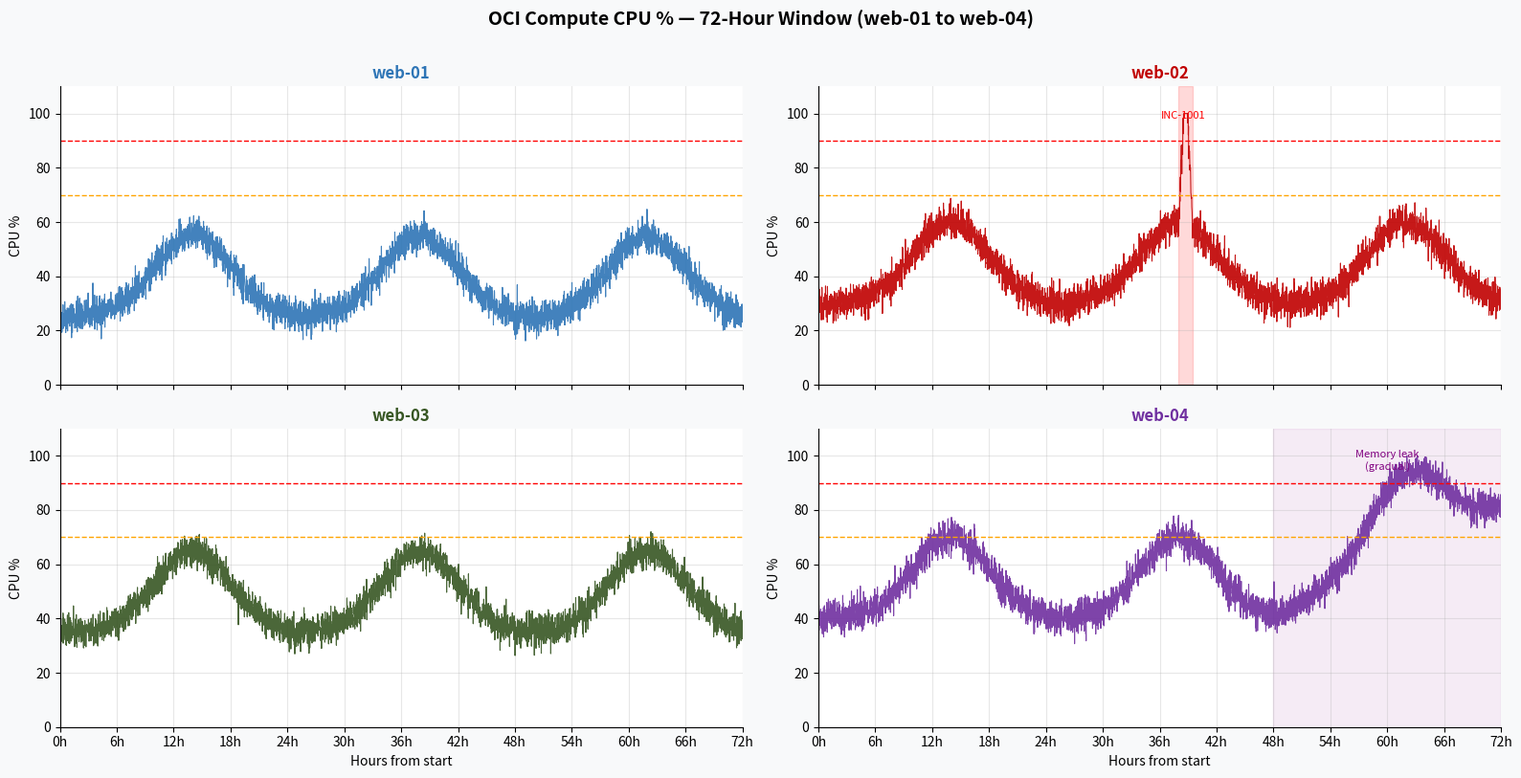
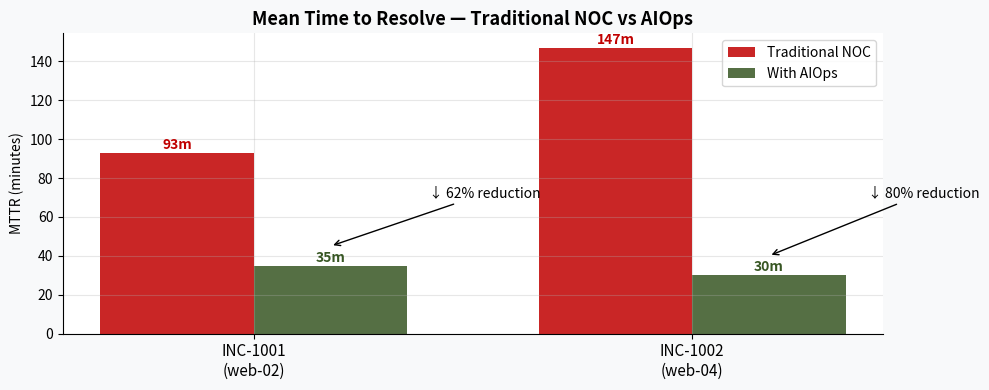
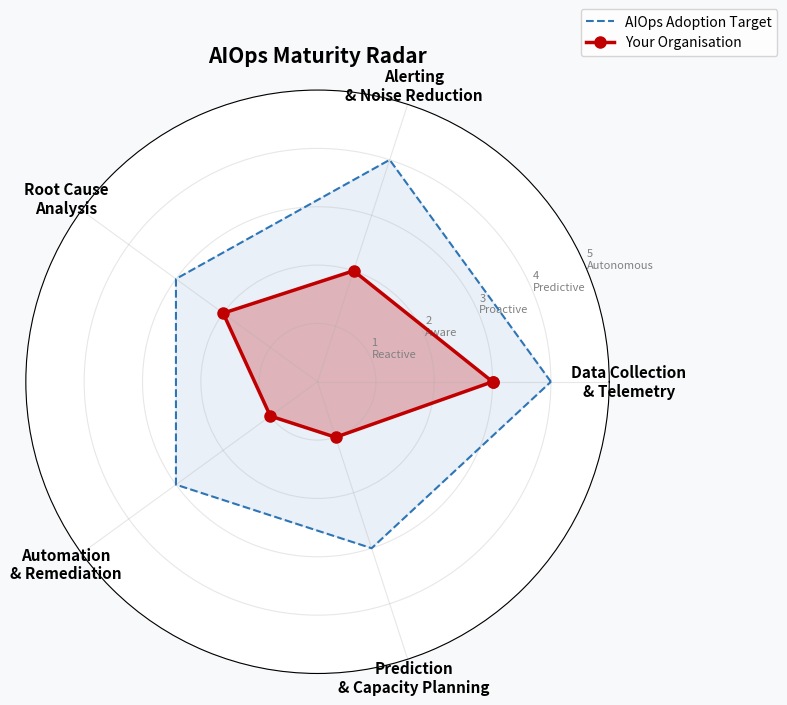
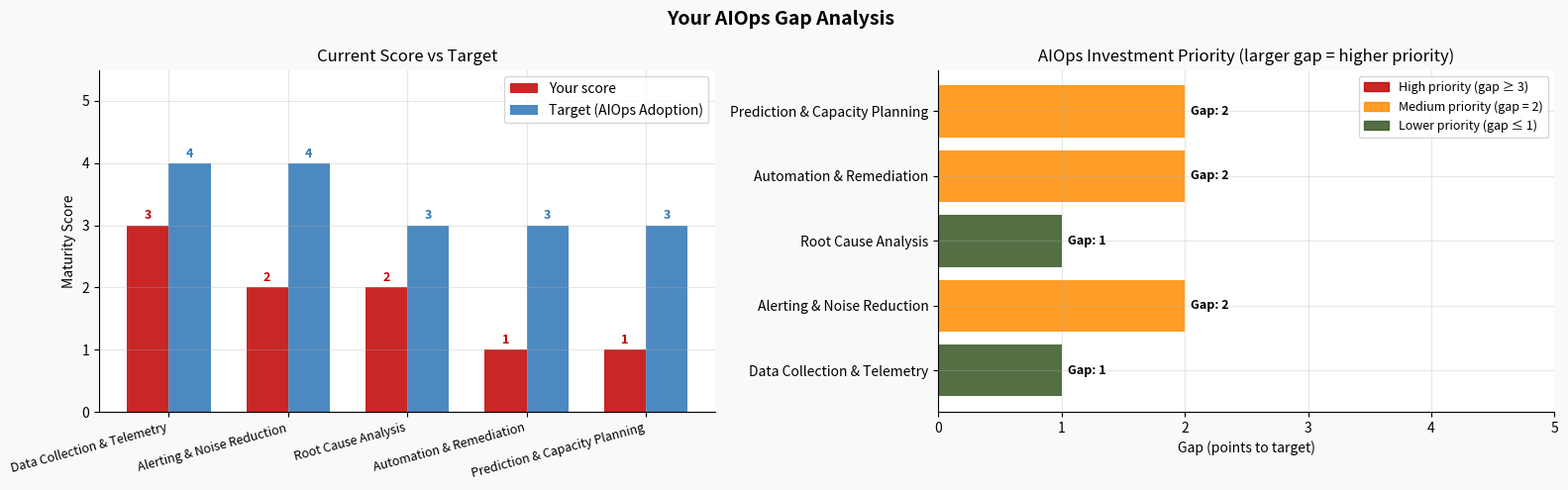

Write the Python code that produced these figures, in order.
import pandas as pd
import numpy as np
import matplotlib.pyplot as plt
import matplotlib.patches as mpatches
import matplotlib.gridspec as gridspec
from datetime import datetime, timedelta
import warnings
warnings.filterwarnings('ignore')

# Reproducible randomness
np.random.seed(42)

# Plot style
plt.rcParams.update({
    'figure.facecolor': '#F8F9FA',
    'axes.facecolor':   '#FFFFFF',
    'axes.grid':        True,
    'grid.alpha':       0.3,
    'font.family':      'sans-serif',
    'axes.spines.top':  False,
    'axes.spines.right':False,
})

print('✅  Environment ready.')

# ── Time axis: 72 hours at 1-minute resolution ────────────────────────────────
start = datetime(2026, 4, 10, 0, 0, 0)
minutes = 72 * 60  # 4320 points
timestamps = [start + timedelta(minutes=i) for i in range(minutes)]
t = np.arange(minutes)

# ── Helper: add realistic daily pattern ───────────────────────────────────────
def daily_pattern(t, peak_hour=14, amplitude=1.0):
    """Business-hours load curve — peaks at peak_hour."""
    hour = (t / 60) % 24
    return amplitude * np.exp(-0.5 * ((hour - peak_hour) / 4) ** 2)

# ── CPU metrics (4 compute instances) ────────────────────────────────────────
instances = ['web-01', 'web-02', 'web-03', 'web-04']
cpu = {}
for idx, inst in enumerate(instances):
    base = 25 + idx * 5
    trend = daily_pattern(t, peak_hour=14, amplitude=30)
    noise = np.random.normal(0, 3, minutes)
    series = base + trend + noise
    # Inject a real incident: web-02 spikes at hour 38 for 45 minutes
    if inst == 'web-02':
        spike_start = 38 * 60
        series[spike_start:spike_start + 45] += np.linspace(0, 55, 45)
        series[spike_start + 45:spike_start + 90] += np.linspace(55, 0, 45)
    # web-04 has gradual memory leak pattern starting hour 48
    if inst == 'web-04':
        leak_start = 48 * 60
        series[leak_start:] += np.linspace(0, 40, minutes - leak_start)
    cpu[inst] = np.clip(series, 0, 100)

# ── Alert log (simulated OCI Alarms output) ───────────────────────────────────
alert_data = [
    # (hour, resource,              severity,  message)
    (6,   'web-02',                 'WARNING',  'CPU > 70%'),
    (6,   'Load Balancer',          'WARNING',  'Latency > 200ms'),
    (6,   'web-01',                 'INFO',     'Memory usage 65%'),
    (6,   'OKE: pod-api-7f9b',      'WARNING',  'CPU throttling detected'),
    (6,   'OKE: pod-api-3c2a',      'INFO',     'Pod restart count: 2'),
    (6,   'Autonomous DB',          'INFO',     'Connection pool 78% utilised'),
    (38,  'web-02',                 'CRITICAL', 'CPU > 95%'),
    (38,  'web-02',                 'CRITICAL', 'Response time > 5s'),
    (38,  'Load Balancer',          'CRITICAL', 'Backend web-02 unhealthy'),
    (38,  'OKE: pod-api-7f9b',      'CRITICAL', 'OOMKilled'),
    (38,  'OKE: pod-worker-1a3f',   'WARNING',  'High memory usage'),
    (38,  'Autonomous DB',          'CRITICAL', 'Connection wait time > 3s'),
    (38,  'Autonomous DB',          'WARNING',  'Long-running query detected'),
    (38,  'web-01',                 'WARNING',  'CPU > 75% (load shifted from web-02)'),
    (38,  'web-03',                 'WARNING',  'CPU > 72% (load shifted from web-02)'),
    (48,  'web-04',                 'WARNING',  'Memory usage trending up'),
    (52,  'web-04',                 'CRITICAL', 'Memory > 85%'),
    (56,  'web-04',                 'CRITICAL', 'OOM — process killed'),
    (60,  'OKE: pod-api-7f9b',      'INFO',     'Pod restarted successfully'),
]

alerts_df = pd.DataFrame(alert_data, columns=['hour', 'resource', 'severity', 'message'])
alerts_df['time'] = alerts_df['hour'].apply(lambda h: start + timedelta(hours=h))

# ── Incident log (what an NOC operator manually recorded) ─────────────────────
incidents = pd.DataFrame([
    {'id':'INC-1001', 'opened': start+timedelta(hours=38,minutes=12), 'closed': start+timedelta(hours=39,minutes=45),
     'resource':'web-02', 'action':'Operator restarted app server manually', 'MTTR_min': 93},
    {'id':'INC-1002', 'opened': start+timedelta(hours=56,minutes=3),  'closed': start+timedelta(hours=58,minutes=30),
     'resource':'web-04', 'action':'Ops team cleared memory — root cause unknown', 'MTTR_min': 147},
])

print(f'✅  Generated {minutes:,} data points across {len(instances)} instances.')
print(f'    Alerts: {len(alerts_df)}   |   Incidents: {len(incidents)}')
print(f'    Time window: {start.strftime("%d %b %Y %H:%M")}  →  {timestamps[-1].strftime("%d %b %Y %H:%M")}')

fig, axes = plt.subplots(2, 2, figsize=(16, 8), sharex=True)
fig.suptitle('OCI Compute CPU % — 72-Hour Window (web-01 to web-04)', fontsize=14, fontweight='bold', y=1.01)

colours = ['#2E75B6', '#C00000', '#375623', '#7030A0']
threshold_warn = 70
threshold_crit = 90

for ax, (inst, colour) in zip(axes.flat, zip(instances, colours)):
    ax.plot(t / 60, cpu[inst], color=colour, linewidth=0.8, alpha=0.9)
    ax.axhline(threshold_warn, color='orange', linewidth=1, linestyle='--', label='Warn 70%')
    ax.axhline(threshold_crit, color='red',    linewidth=1, linestyle='--', label='Crit 90%')
    ax.set_title(inst, fontweight='bold', color=colour)
    ax.set_ylabel('CPU %')
    ax.set_ylim(0, 110)
    ax.set_xlim(0, 72)
    ax.set_xticks(range(0, 73, 6))
    ax.set_xticklabels([f'{h}h' for h in range(0, 73, 6)])
    if inst == 'web-02':
        ax.axvspan(38, 39.5, alpha=0.15, color='red', label='Incident INC-1001')
        ax.annotate('INC-1001', xy=(38.5, 98), fontsize=8, color='red', ha='center')
    if inst == 'web-04':
        ax.axvspan(48, 72, alpha=0.08, color='purple', label='Gradual leak')
        ax.annotate('Memory leak\n(gradual)', xy=(60, 95), fontsize=8, color='purple', ha='center')

axes[1][0].set_xlabel('Hours from start')
axes[1][1].set_xlabel('Hours from start')
plt.tight_layout()
plt.savefig('section3_raw_telemetry.png', dpi=120, bbox_inches='tight')
plt.show()
print('Figure saved: section3_raw_telemetry.png')

# ── Colour-code severity ───────────────────────────────────────────────────────
sev_icon = {'CRITICAL': '🔴', 'WARNING': '🟡', 'INFO': '🔵'}

print('=' * 70)
print('  OCI ALARMS — 72-HOUR ALERT LOG')
print('=' * 70)

for _, row in alerts_df.iterrows():
    icon = sev_icon.get(row['severity'], '⚪')
    print(f"  {icon} [{row['time'].strftime('%d %b %H:%M')}]  {row['severity']:<8}  {row['resource']:<28}  {row['message']}")

print('=' * 70)

# ── How many were noise? ───────────────────────────────────────────────────────
inc1001_alerts = alerts_df[alerts_df['hour'] == 38]
print(f'\n  Total alerts:          {len(alerts_df)}')
print(f'  Alerts at INC-1001:    {len(inc1001_alerts)}  ← all from 1 root cause')
print(f'  Actual incidents:      2')
print(f'  Alert-to-incident ratio: {len(alerts_df)/2:.1f}:1  ← alert fatigue')
print(f'\n  An AIOps platform correlates these to: 2 correlated events.')

print('=' * 70)
print('  INCIDENT SUMMARY')
print('=' * 70)
for _, inc in incidents.iterrows():
    print(f"\n  Incident   : {inc['id']}")
    print(f"  Resource   : {inc['resource']}")
    print(f"  Opened     : {inc['opened'].strftime('%d %b %H:%M')}")
    print(f"  Closed     : {inc['closed'].strftime('%d %b %H:%M')}")
    print(f"  MTTR       : {inc['MTTR_min']} minutes")
    print(f"  Resolution : {inc['action']}")
print('=' * 70)

# ── Plot: Traditional vs AIOps MTTR ───────────────────────────────────────────
fig, ax = plt.subplots(figsize=(10, 4))

incidents_plot = incidents.copy()
# AIOps predicted the web-04 leak earlier — MTTR cut significantly
aiops_mttr = [35, 30]  # AIOps automated detection + remediation
traditional_mttr = [93, 147]

x = np.arange(2)
width = 0.35
b1 = ax.bar(x - width/2, traditional_mttr, width, label='Traditional NOC',  color='#C00000', alpha=0.85)
b2 = ax.bar(x + width/2, aiops_mttr,       width, label='With AIOps',       color='#375623', alpha=0.85)

ax.set_xticks(x)
ax.set_xticklabels([f"{inc['id']}\n({inc['resource']})" for _, inc in incidents.iterrows()], fontsize=11)
ax.set_ylabel('MTTR (minutes)')
ax.set_title('Mean Time to Resolve — Traditional NOC vs AIOps', fontsize=13, fontweight='bold')
ax.legend()

for bar in b1:
    ax.text(bar.get_x() + bar.get_width()/2, bar.get_height() + 2, f'{int(bar.get_height())}m', ha='center', fontsize=10, color='#C00000', fontweight='bold')
for bar in b2:
    ax.text(bar.get_x() + bar.get_width()/2, bar.get_height() + 2, f'{int(bar.get_height())}m', ha='center', fontsize=10, color='#375623', fontweight='bold')

reduction_1 = round((1 - aiops_mttr[0]/traditional_mttr[0]) * 100)
reduction_2 = round((1 - aiops_mttr[1]/traditional_mttr[1]) * 100)
ax.annotate(f'↓ {reduction_1}% reduction', xy=(0+width/2, aiops_mttr[0]+10), xytext=(0.4, aiops_mttr[0]+35),
            arrowprops=dict(arrowstyle='->', color='black'), fontsize=10)
ax.annotate(f'↓ {reduction_2}% reduction', xy=(1+width/2, aiops_mttr[1]+10), xytext=(1.4, aiops_mttr[1]+40),
            arrowprops=dict(arrowstyle='->', color='black'), fontsize=10)

plt.tight_layout()
plt.savefig('section5_mttr.png', dpi=120, bbox_inches='tight')
plt.show()
print('Figure saved: section5_mttr.png')

# ─────────────────────────────────────────────────────────────────────────────
#  CHANGE THESE SCORES (1 = lowest / 5 = highest)
# ─────────────────────────────────────────────────────────────────────────────

my_scores = {
    'Data Collection\n& Telemetry':      3,   # How well do you collect logs/metrics/traces?
    'Alerting\n& Noise Reduction':       2,   # How many false/duplicate alerts do you get?
    'Root Cause\nAnalysis':              2,   # Is RCA manual or assisted?
    'Automation\n& Remediation':         1,   # How much is auto-remediated vs manual?
    'Prediction\n& Capacity Planning':   1,   # Do you predict failures or react to them?
}

# ─────────────────────────────────────────────────────────────────────────────

print('Your AIOps Maturity Scores:')
print('-' * 45)
for dim, score in my_scores.items():
    bar = '█' * score + '░' * (5 - score)
    label = dim.replace('\n', ' ')
    print(f'  {label:<38}  {bar}  {score}/5')
print('-' * 45)
avg = sum(my_scores.values()) / len(my_scores)
print(f'  Average score: {avg:.1f}/5')

# Maturity level
if avg < 1.5:
    level = 'Level 1 — Reactive'
elif avg < 2.5:
    level = 'Level 2 — Aware'
elif avg < 3.5:
    level = 'Level 3 — Proactive'
elif avg < 4.5:
    level = 'Level 4 — Predictive'
else:
    level = 'Level 5 — Autonomous'
print(f'  Maturity Level: {level}')

# ── Radar chart ───────────────────────────────────────────────────────────────
labels = list(my_scores.keys())
values = list(my_scores.values())
n = len(labels)

# target (industry average for organisations adopting AIOps)
target = [4, 4, 3, 3, 3]

angles = np.linspace(0, 2 * np.pi, n, endpoint=False).tolist()
values_plot  = values  + [values[0]]
target_plot  = target  + [target[0]]
angles_plot  = angles  + [angles[0]]

fig, ax = plt.subplots(figsize=(8, 8), subplot_kw=dict(polar=True))
fig.patch.set_facecolor('#F8F9FA')

# Target area
ax.fill(angles_plot, target_plot, alpha=0.1, color='#2E75B6')
ax.plot(angles_plot, target_plot, color='#2E75B6', linewidth=1.5, linestyle='--', label='AIOps Adoption Target')

# My scores
ax.fill(angles_plot, values_plot, alpha=0.25, color='#C00000')
ax.plot(angles_plot, values_plot, color='#C00000', linewidth=2.5, marker='o', markersize=8, label='Your Organisation')

ax.set_ylim(0, 5)
ax.set_yticks([1, 2, 3, 4, 5])
ax.set_yticklabels(['1\nReactive', '2\nAware', '3\nProactive', '4\nPredictive', '5\nAutonomous'], fontsize=8, color='gray')
ax.set_xticks(angles)
ax.set_xticklabels(labels, fontsize=11, fontweight='bold')
ax.set_title('AIOps Maturity Radar', fontsize=15, fontweight='bold', pad=20)
ax.legend(loc='upper right', bbox_to_anchor=(1.3, 1.15), fontsize=10)

plt.tight_layout()
plt.savefig('section6_maturity_radar.png', dpi=120, bbox_inches='tight')
plt.show()
print('Figure saved: section6_maturity_radar.png')

# ── Use-case map keyed to maturity dimension ──────────────────────────────────
use_case_map = {
    'Data Collection\n& Telemetry': [
        ('AIOps Session 3',  'IT Operations Data Sources — logs, metrics, traces, events'),
        ('AIOps Session 4',  'OCI Observability Services — Logging Analytics, Monitoring, Alarms'),
        ('AIOps Lab 3',      'Working with Kubernetes — collecting K8s telemetry'),
        ('AIOps Lab 4',      'Create and Manage Logs with OCI Logging Service'),
    ],
    'Alerting\n& Noise Reduction': [
        ('AIOps Session 8',  'Noise Reduction & Alert Correlation'),
        ('AIOps Lab 8',      'Alert Noise Reduction and Event Correlation'),
        ('AIOps Lab 6',      'Define Rules that Trigger Actions on DevOps Events'),
    ],
    'Root Cause\nAnalysis': [
        ('AIOps Session 12', 'Root Cause Analysis — event correlation, causal analysis, topology-aware RCA'),
        ('AIOps Lab 12',     'Automated RCA for Kubernetes Incidents'),
        ('AIOps Session 11', 'Vector Databases — storing and querying past incident embeddings for RCA'),
    ],
    'Automation\n& Remediation': [
        ('AIOps Session 13', 'Automated Remediation & Self-Healing'),
        ('AIOps Session 14', 'CI/CD pipeline integration for closed-loop remediation'),
        ('AIOps Lab 13',     'Automate Web App Deployment using OCI DevOps CI/CD'),
        ('AIOps Lab 14',     'Build Microservices using OCI DevOps'),
        ('AIOps Session 16', 'LangChain — building custom AIOps automation chains'),
    ],
    'Prediction\n& Capacity Planning': [
        ('AIOps Session 10', 'Anomaly Detection — threshold-based vs ML-based'),
        ('AIOps Lab 10',     'Metric-Based Anomaly Detection'),
        ('AIOps Session 9',  'Prompt Engineering — querying LLMs for operational forecasts'),
        ('AIOps Lab 9',      'Getting Started with Prompt Engineering'),
    ],
}

# ── Print prioritised use cases based on your gaps ────────────────────────────
print('=' * 70)
print('  YOUR AIOPS USE-CASE PRIORITIES  (lowest maturity score first)')
print('=' * 70)

sorted_dims = sorted(my_scores.items(), key=lambda x: x[1])

for rank, (dim, score) in enumerate(sorted_dims, 1):
    gap = 5 - score
    label = dim.replace('\n', ' ')
    print(f'\n  Priority {rank}  |  {label}')
    print(f'  Current score: {score}/5  |  Gap to target: {gap} points')
    print('  Relevant course content:')
    for session, desc in use_case_map[dim]:
        print(f'    → {session:<18} {desc}')

print('\n' + '=' * 70)
print('  RECOMMENDED FOCUS AREAS FOR YOUR ORGANISATION')
print('=' * 70)
top3 = [dim.replace('\n', ' ') for dim, _ in sorted_dims[:3]]
for i, dim in enumerate(top3, 1):
    print(f'  {i}. {dim}')

# ── Gap bar chart ─────────────────────────────────────────────────────────────
dims_clean   = [d.replace('\n', ' ') for d in my_scores.keys()]
scores_vals  = list(my_scores.values())
target_vals  = [4, 4, 3, 3, 3]
gaps         = [t - s for s, t in zip(scores_vals, target_vals)]

fig, (ax1, ax2) = plt.subplots(1, 2, figsize=(16, 5))
fig.suptitle('Your AIOps Gap Analysis', fontsize=14, fontweight='bold')

# Left: current vs target
x = np.arange(len(dims_clean))
w = 0.35
ax1.bar(x - w/2, scores_vals, w, label='Your score',    color='#C00000', alpha=0.85)
ax1.bar(x + w/2, target_vals, w, label='Target (AIOps Adoption)', color='#2E75B6', alpha=0.85)
ax1.set_xticks(x)
ax1.set_xticklabels(dims_clean, rotation=15, ha='right', fontsize=9)
ax1.set_ylim(0, 5.5)
ax1.set_ylabel('Maturity Score')
ax1.set_title('Current Score vs Target')
ax1.legend()
for i, (s, t) in enumerate(zip(scores_vals, target_vals)):
    ax1.text(i - w/2, s + 0.1, str(s), ha='center', fontsize=9, color='#C00000', fontweight='bold')
    ax1.text(i + w/2, t + 0.1, str(t), ha='center', fontsize=9, color='#2E75B6', fontweight='bold')

# Right: gap = effort needed
gap_colours = ['#C00000' if g >= 3 else '#FF8C00' if g >= 2 else '#375623' for g in gaps]
bars = ax2.barh(dims_clean, gaps, color=gap_colours, alpha=0.85)
ax2.set_xlabel('Gap (points to target)')
ax2.set_title('AIOps Investment Priority (larger gap = higher priority)')
ax2.set_xlim(0, 5)
for bar, gap in zip(bars, gaps):
    if gap > 0:
        ax2.text(bar.get_width() + 0.05, bar.get_y() + bar.get_height()/2,
                 f'Gap: {gap}', va='center', fontsize=9, fontweight='bold')

red_p   = mpatches.Patch(color='#C00000', alpha=0.85, label='High priority (gap ≥ 3)')
amber_p = mpatches.Patch(color='#FF8C00', alpha=0.85, label='Medium priority (gap = 2)')
green_p = mpatches.Patch(color='#375623', alpha=0.85, label='Lower priority (gap ≤ 1)')
ax2.legend(handles=[red_p, amber_p, green_p], fontsize=9)

plt.tight_layout()
plt.savefig('section7_gap_analysis.png', dpi=120, bbox_inches='tight')
plt.show()
print('Figure saved: section7_gap_analysis.png')

print("""
╔══════════════════════════════════════════════════════════════════════╗
║         WHAT AIOPS WOULD HAVE DONE — INC-1001 WALKTHROUGH           ║
╠══════════════════════════════════════════════════════════════════════╣
║                                                                      ║
║  Hour 37:50  AIOps detects CPU on web-02 rising above baseline       ║
║              (anomaly detection — 10 min before first alert fires)   ║
║                                                                      ║
║  Hour 38:00  8 alerts fire across 5 resources                        ║
║              AIOps correlates → 1 event:  ROOT CAUSE = web-02        ║
║                                                                      ║
║  Hour 38:01  Self-healing: OCI DevOps pipeline triggered             ║
║              → Restart web-02 app process automatically              ║
║              → Shift 20% load to web-05 (spare capacity)             ║
║                                                                      ║
║  Hour 38:05  Incident closed. MTTR: 5 minutes.                       ║
║              (Traditional NOC MTTR: 93 minutes)                      ║
║                                                                      ║
║  Hour 50:00  AIOps predicts web-04 OOM in ~6 hours                   ║
║              (trend analysis on memory leak pattern)                 ║
║              → Ticket raised. Engineer reviews — not paged at 3am.   ║
║                                                                      ║
╠══════════════════════════════════════════════════════════════════════╣
║  This course will teach you to build every one of these steps.       ║
╚══════════════════════════════════════════════════════════════════════╝
""")

print('Discussion questions for your group:')
print('  1. Which of these AIOps capabilities does your team currently have?')
print('  2. Which incident in the last 6 months would have been resolved faster with AIOps?')
print('  3. What is YOUR highest-priority use case from the gap analysis above?')
